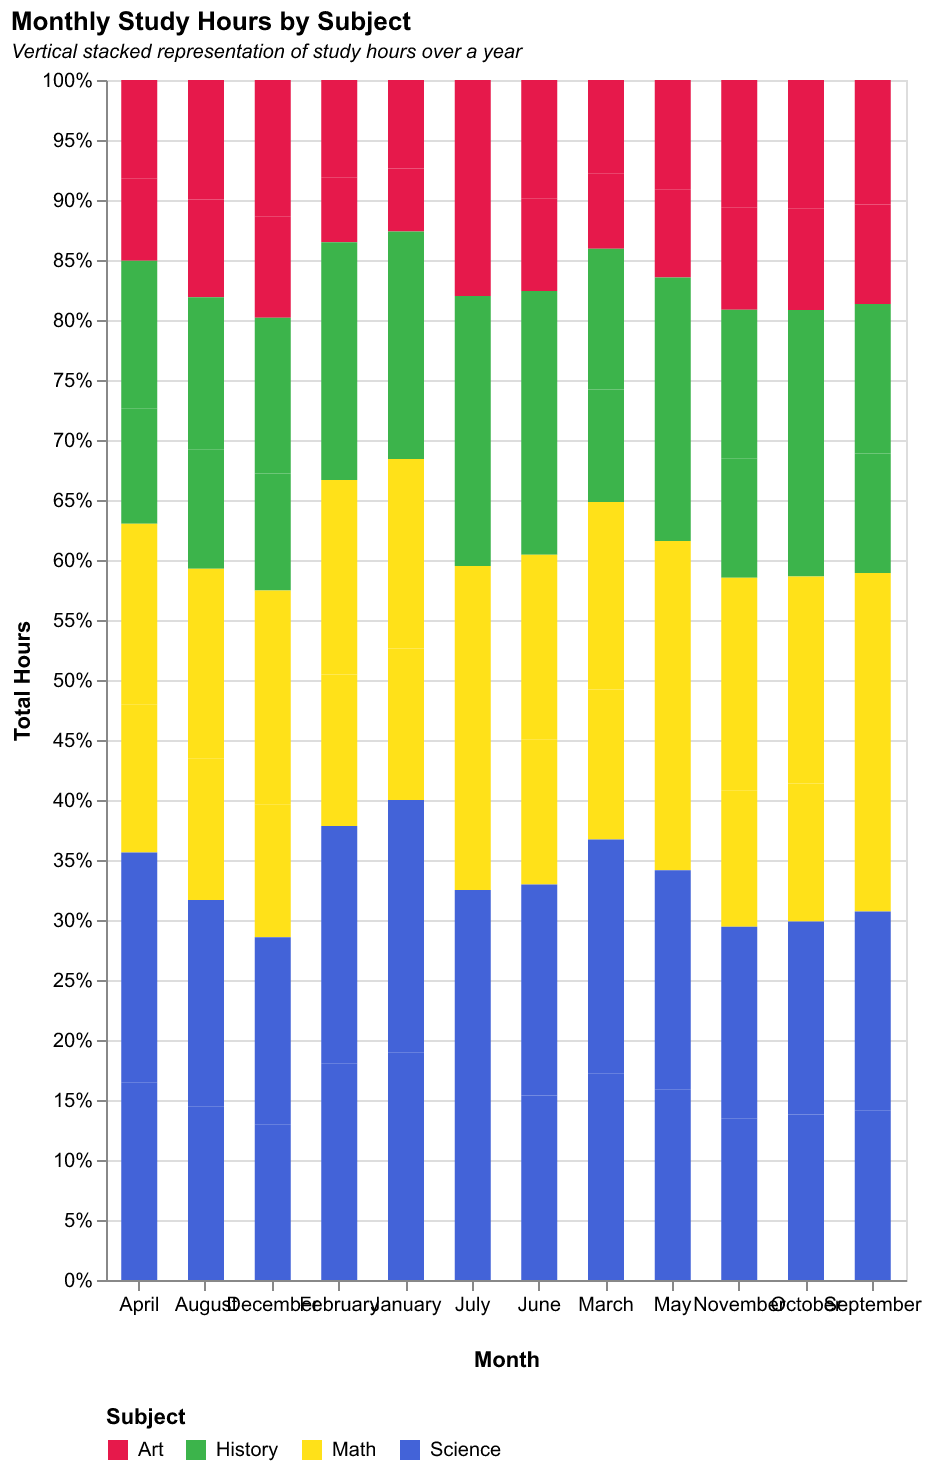

Data behind this chart, as committed beside it:
Month, Math, Science, History, Art
January, 12, 18, 8, 5
February, 14, 20, 10, 6
March, 16, 22, 12, 8
April, 18, 24, 14, 10
May, 20, 26, 16, 12
June, 22, 28, 18, 14
July, 24, 30, 20, 16
August, 26, 32, 22, 18
September, 28, 34, 24, 20
October, 30, 36, 26, 22
November, 32, 38, 28, 24
December, 34, 40, 30, 26
January, 15, 20, 10, 7
February, 18, 22, 12, 9
March, 20, 25, 15, 10
April, 22, 28, 18, 12
May, 25, 30, 20, 15
June, 28, 32, 22, 18
July, 30, 35, 25, 20
August, 35, 38, 28, 22
September, 40, 40, 30, 25
October, 45, 42, 32, 28
November, 50, 45, 35, 30
December, 55, 48, 40, 35
